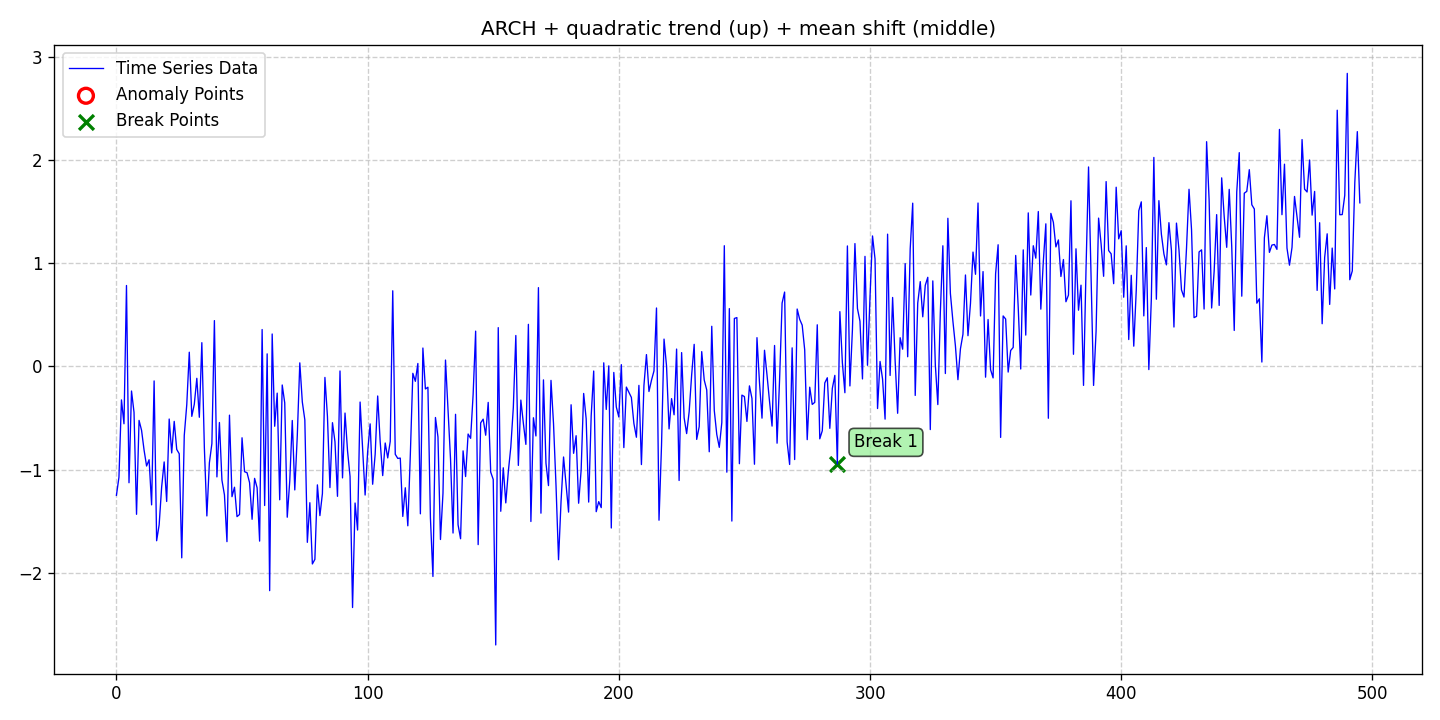

The file beside this chart, header and first rows:
date, data, stationary, det_lin_up, det_lin_down, det_quad, det_cubic, det_exp, det_damped, stoc_trend, volatility, single_seas, multiple_seas, point_anom_single, point_anom_multi, collect_anom, context_anom, mean_shift, var_shift, trend_shift, point_anom_count, point_anom_location, point_anom_point, collect_anom_count
2020-01-01, -1.25, 0, 0, 0, 1, 0, 0, 0, 0, 1, 0, 0, 0, 0, 0, 0, 1, 0, 0, 0, none, , 0
2020-01-02, -1.075, 0, 0, 0, 1, 0, 0, 0, 0, 1, 0, 0, 0, 0, 0, 0, 1, 0, 0, 0, none, , 0
2020-01-03, -0.3246, 0, 0, 0, 1, 0, 0, 0, 0, 1, 0, 0, 0, 0, 0, 0, 1, 0, 0, 0, none, , 0
2020-01-04, -0.5563, 0, 0, 0, 1, 0, 0, 0, 0, 1, 0, 0, 0, 0, 0, 0, 1, 0, 0, 0, none, , 0
2020-01-05, 0.7852, 0, 0, 0, 1, 0, 0, 0, 0, 1, 0, 0, 0, 0, 0, 0, 1, 0, 0, 0, none, , 0
2020-01-06, -1.128, 0, 0, 0, 1, 0, 0, 0, 0, 1, 0, 0, 0, 0, 0, 0, 1, 0, 0, 0, none, , 0
2020-01-07, -0.2385, 0, 0, 0, 1, 0, 0, 0, 0, 1, 0, 0, 0, 0, 0, 0, 1, 0, 0, 0, none, , 0
2020-01-08, -0.4454, 0, 0, 0, 1, 0, 0, 0, 0, 1, 0, 0, 0, 0, 0, 0, 1, 0, 0, 0, none, , 0
2020-01-09, -1.435, 0, 0, 0, 1, 0, 0, 0, 0, 1, 0, 0, 0, 0, 0, 0, 1, 0, 0, 0, none, , 0
2020-01-10, -0.5235, 0, 0, 0, 1, 0, 0, 0, 0, 1, 0, 0, 0, 0, 0, 0, 1, 0, 0, 0, none, , 0
2020-01-11, -0.6193, 0, 0, 0, 1, 0, 0, 0, 0, 1, 0, 0, 0, 0, 0, 0, 1, 0, 0, 0, none, , 0
2020-01-12, -0.8114, 0, 0, 0, 1, 0, 0, 0, 0, 1, 0, 0, 0, 0, 0, 0, 1, 0, 0, 0, none, , 0
2020-01-13, -0.966, 0, 0, 0, 1, 0, 0, 0, 0, 1, 0, 0, 0, 0, 0, 0, 1, 0, 0, 0, none, , 0
2020-01-14, -0.9052, 0, 0, 0, 1, 0, 0, 0, 0, 1, 0, 0, 0, 0, 0, 0, 1, 0, 0, 0, none, , 0
2020-01-15, -1.343, 0, 0, 0, 1, 0, 0, 0, 0, 1, 0, 0, 0, 0, 0, 0, 1, 0, 0, 0, none, , 0
2020-01-16, -0.1406, 0, 0, 0, 1, 0, 0, 0, 0, 1, 0, 0, 0, 0, 0, 0, 1, 0, 0, 0, none, , 0
2020-01-17, -1.691, 0, 0, 0, 1, 0, 0, 0, 0, 1, 0, 0, 0, 0, 0, 0, 1, 0, 0, 0, none, , 0
2020-01-18, -1.538, 0, 0, 0, 1, 0, 0, 0, 0, 1, 0, 0, 0, 0, 0, 0, 1, 0, 0, 0, none, , 0
2020-01-19, -1.17, 0, 0, 0, 1, 0, 0, 0, 0, 1, 0, 0, 0, 0, 0, 0, 1, 0, 0, 0, none, , 0
2020-01-20, -0.9264, 0, 0, 0, 1, 0, 0, 0, 0, 1, 0, 0, 0, 0, 0, 0, 1, 0, 0, 0, none, , 0
2020-01-21, -1.31, 0, 0, 0, 1, 0, 0, 0, 0, 1, 0, 0, 0, 0, 0, 0, 1, 0, 0, 0, none, , 0
2020-01-22, -0.5102, 0, 0, 0, 1, 0, 0, 0, 0, 1, 0, 0, 0, 0, 0, 0, 1, 0, 0, 0, none, , 0
2020-01-23, -0.8392, 0, 0, 0, 1, 0, 0, 0, 0, 1, 0, 0, 0, 0, 0, 0, 1, 0, 0, 0, none, , 0
2020-01-24, -0.533, 0, 0, 0, 1, 0, 0, 0, 0, 1, 0, 0, 0, 0, 0, 0, 1, 0, 0, 0, none, , 0
2020-01-25, -0.805, 0, 0, 0, 1, 0, 0, 0, 0, 1, 0, 0, 0, 0, 0, 0, 1, 0, 0, 0, none, , 0
2020-01-26, -0.8475, 0, 0, 0, 1, 0, 0, 0, 0, 1, 0, 0, 0, 0, 0, 0, 1, 0, 0, 0, none, , 0
2020-01-27, -1.857, 0, 0, 0, 1, 0, 0, 0, 0, 1, 0, 0, 0, 0, 0, 0, 1, 0, 0, 0, none, , 0
2020-01-28, -0.6699, 0, 0, 0, 1, 0, 0, 0, 0, 1, 0, 0, 0, 0, 0, 0, 1, 0, 0, 0, none, , 0
2020-01-29, -0.3707, 0, 0, 0, 1, 0, 0, 0, 0, 1, 0, 0, 0, 0, 0, 0, 1, 0, 0, 0, none, , 0
2020-01-30, 0.1381, 0, 0, 0, 1, 0, 0, 0, 0, 1, 0, 0, 0, 0, 0, 0, 1, 0, 0, 0, none, , 0
2020-01-31, -0.4844, 0, 0, 0, 1, 0, 0, 0, 0, 1, 0, 0, 0, 0, 0, 0, 1, 0, 0, 0, none, , 0
2020-02-01, -0.3668, 0, 0, 0, 1, 0, 0, 0, 0, 1, 0, 0, 0, 0, 0, 0, 1, 0, 0, 0, none, , 0
2020-02-02, -0.1151, 0, 0, 0, 1, 0, 0, 0, 0, 1, 0, 0, 0, 0, 0, 0, 1, 0, 0, 0, none, , 0
2020-02-03, -0.4932, 0, 0, 0, 1, 0, 0, 0, 0, 1, 0, 0, 0, 0, 0, 0, 1, 0, 0, 0, none, , 0
2020-02-04, 0.2305, 0, 0, 0, 1, 0, 0, 0, 0, 1, 0, 0, 0, 0, 0, 0, 1, 0, 0, 0, none, , 0
2020-02-05, -0.7866, 0, 0, 0, 1, 0, 0, 0, 0, 1, 0, 0, 0, 0, 0, 0, 1, 0, 0, 0, none, , 0
2020-02-06, -1.45, 0, 0, 0, 1, 0, 0, 0, 0, 1, 0, 0, 0, 0, 0, 0, 1, 0, 0, 0, none, , 0
2020-02-07, -0.9357, 0, 0, 0, 1, 0, 0, 0, 0, 1, 0, 0, 0, 0, 0, 0, 1, 0, 0, 0, none, , 0
2020-02-08, -0.7482, 0, 0, 0, 1, 0, 0, 0, 0, 1, 0, 0, 0, 0, 0, 0, 1, 0, 0, 0, none, , 0
2020-02-09, 0.4447, 0, 0, 0, 1, 0, 0, 0, 0, 1, 0, 0, 0, 0, 0, 0, 1, 0, 0, 0, none, , 0
2020-02-10, -1.072, 0, 0, 0, 1, 0, 0, 0, 0, 1, 0, 0, 0, 0, 0, 0, 1, 0, 0, 0, none, , 0
2020-02-11, -0.5439, 0, 0, 0, 1, 0, 0, 0, 0, 1, 0, 0, 0, 0, 0, 0, 1, 0, 0, 0, none, , 0
2020-02-12, -1.104, 0, 0, 0, 1, 0, 0, 0, 0, 1, 0, 0, 0, 0, 0, 0, 1, 0, 0, 0, none, , 0
2020-02-13, -1.246, 0, 0, 0, 1, 0, 0, 0, 0, 1, 0, 0, 0, 0, 0, 0, 1, 0, 0, 0, none, , 0
2020-02-14, -1.7, 0, 0, 0, 1, 0, 0, 0, 0, 1, 0, 0, 0, 0, 0, 0, 1, 0, 0, 0, none, , 0
2020-02-15, -0.4727, 0, 0, 0, 1, 0, 0, 0, 0, 1, 0, 0, 0, 0, 0, 0, 1, 0, 0, 0, none, , 0
2020-02-16, -1.264, 0, 0, 0, 1, 0, 0, 0, 0, 1, 0, 0, 0, 0, 0, 0, 1, 0, 0, 0, none, , 0
2020-02-17, -1.172, 0, 0, 0, 1, 0, 0, 0, 0, 1, 0, 0, 0, 0, 0, 0, 1, 0, 0, 0, none, , 0
2020-02-18, -1.457, 0, 0, 0, 1, 0, 0, 0, 0, 1, 0, 0, 0, 0, 0, 0, 1, 0, 0, 0, none, , 0
2020-02-19, -1.437, 0, 0, 0, 1, 0, 0, 0, 0, 1, 0, 0, 0, 0, 0, 0, 1, 0, 0, 0, none, , 0
2020-02-20, -0.6921, 0, 0, 0, 1, 0, 0, 0, 0, 1, 0, 0, 0, 0, 0, 0, 1, 0, 0, 0, none, , 0
2020-02-21, -1.021, 0, 0, 0, 1, 0, 0, 0, 0, 1, 0, 0, 0, 0, 0, 0, 1, 0, 0, 0, none, , 0
2020-02-22, -1.031, 0, 0, 0, 1, 0, 0, 0, 0, 1, 0, 0, 0, 0, 0, 0, 1, 0, 0, 0, none, , 0
2020-02-23, -1.128, 0, 0, 0, 1, 0, 0, 0, 0, 1, 0, 0, 0, 0, 0, 0, 1, 0, 0, 0, none, , 0
2020-02-24, -1.483, 0, 0, 0, 1, 0, 0, 0, 0, 1, 0, 0, 0, 0, 0, 0, 1, 0, 0, 0, none, , 0
2020-02-25, -1.086, 0, 0, 0, 1, 0, 0, 0, 0, 1, 0, 0, 0, 0, 0, 0, 1, 0, 0, 0, none, , 0
2020-02-26, -1.177, 0, 0, 0, 1, 0, 0, 0, 0, 1, 0, 0, 0, 0, 0, 0, 1, 0, 0, 0, none, , 0
2020-02-27, -1.695, 0, 0, 0, 1, 0, 0, 0, 0, 1, 0, 0, 0, 0, 0, 0, 1, 0, 0, 0, none, , 0
2020-02-28, 0.3581, 0, 0, 0, 1, 0, 0, 0, 0, 1, 0, 0, 0, 0, 0, 0, 1, 0, 0, 0, none, , 0
2020-02-29, -1.349, 0, 0, 0, 1, 0, 0, 0, 0, 1, 0, 0, 0, 0, 0, 0, 1, 0, 0, 0, none, , 0
... 436 more rows
